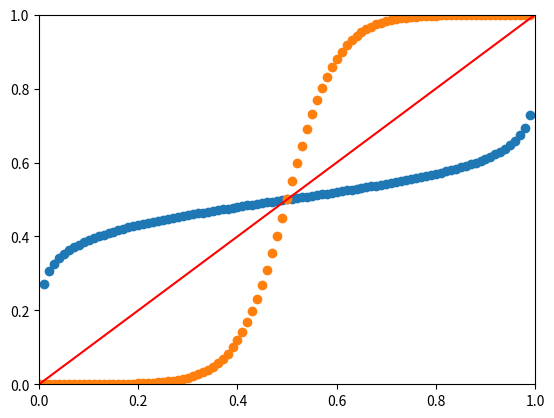

The script that saved this image:
# -*- coding: utf-8 -*-
"""
"""
import os
import sys

import numpy as np
import matplotlib.pyplot as plt

def zero_one_sigmoid(x, a):
    return (1/2)*(1 + ((1 - np.exp(-a*(2*x-1)))) / (1 + np.exp(-a*(2*x - 1))) * (((1 + np.exp(-a)))/(1-np.exp(-a))))


def _X(x, a):
    return (2*x - 1) * ((1 - np.exp(-a)) / (1 + np.exp(-a)))

def inv_zero_one_sigmoid(x, a):
    return 1 - ((np.log((1 - _X(x, a)) / (1 + _X(x, a))) + a) / (2.0 * a))

if __name__ == '__main__':
    a = np.arange(0, 4, 0.1)
    x = np.arange(0, 1, 0.01)
    #for i in a:
    #    y = inv_zero_one_sigmoid(x, i)
    #    plt.scatter(x, y)
    #    plt.xlim(0, 1)
    #    plt.ylim(0, 1)
    #    plt.savefig('storage/image/zero_one_sigmoid/{}_inv.png'.format(i))
    #    plt.cla()
    a = 10.0
    line_x = np.linspace(0, 1)
    plt.plot(line_x, line_x, 'r-')
    plt.scatter(x, inv_zero_one_sigmoid(x, a))
    plt.scatter(x, zero_one_sigmoid(x, a))
    plt.xlim(0, 1)
    plt.ylim(0, 1)
    plt.show()


